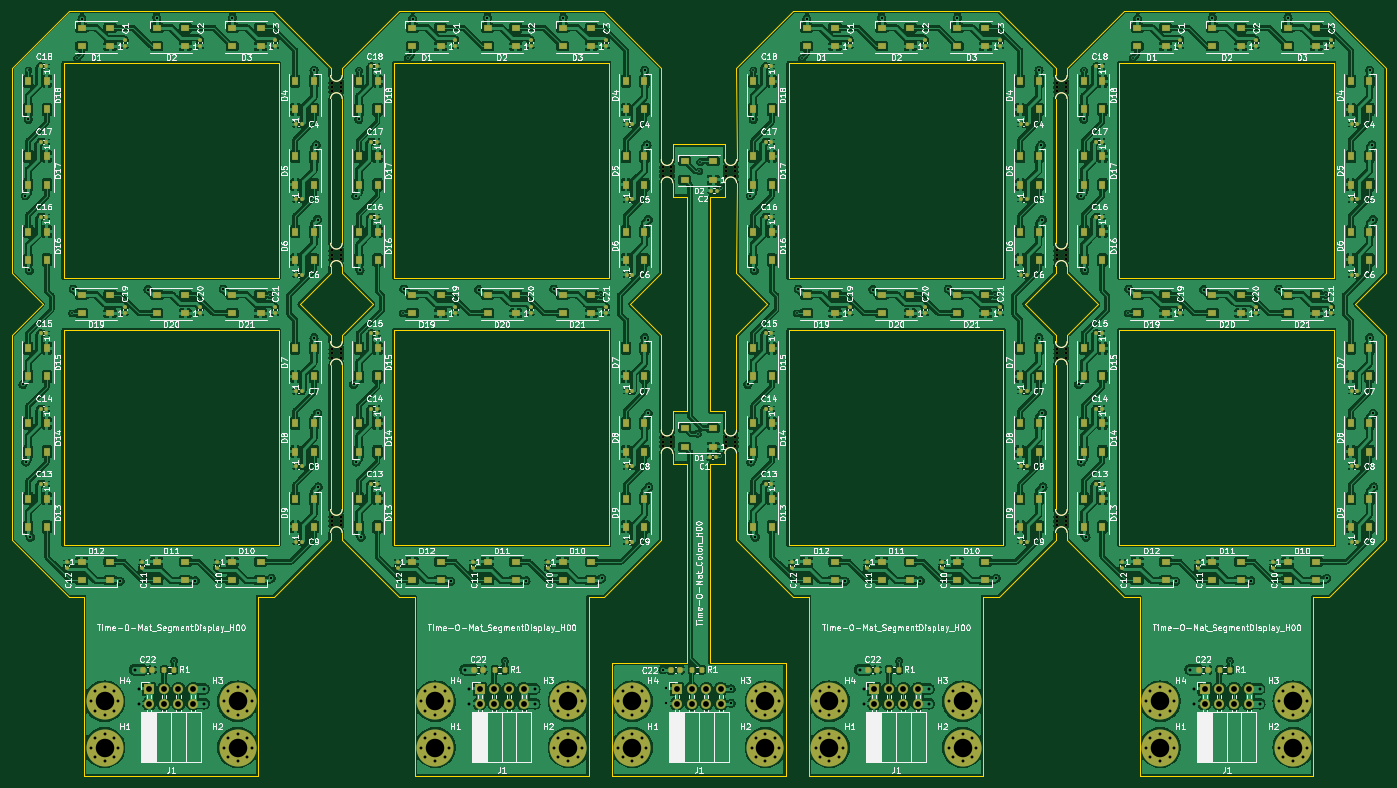
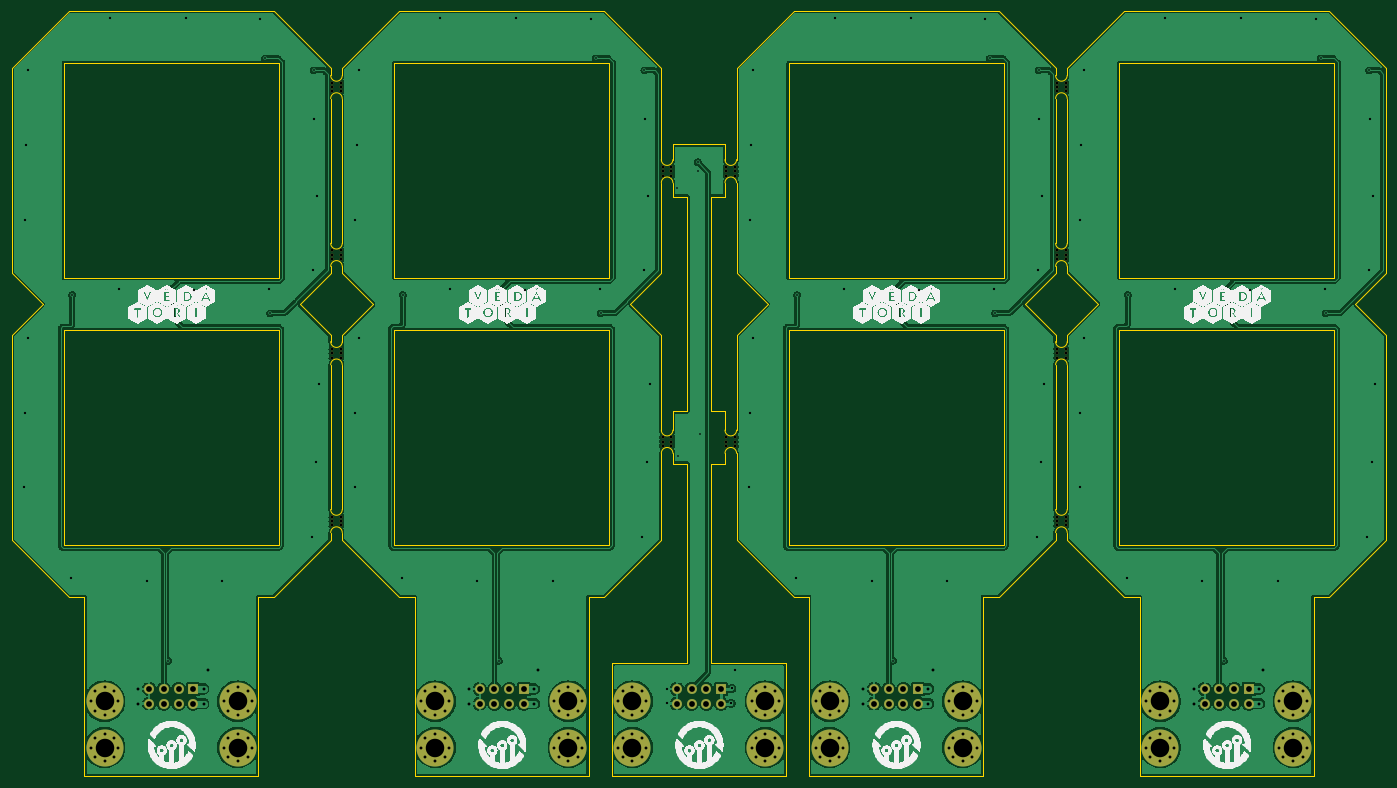
Circuit board: 11 layer files. Board 237.5 x 132.3 mm.
- bottom_copper: Four segments and colon-B_Cu.gbr (379852 bytes)
- bottom_mask: Four segments and colon-B_Mask.gbr (9195 bytes)
- paste: Four segments and colon-B_Paste.gbr (470 bytes)
- bottom_silk: Four segments and colon-B_Silkscreen.gbr (2562640 bytes)
- outline: Four segments and colon-Edge_Cuts.gbr (10306 bytes)
- top_copper: Four segments and colon-F_Cu.gbr (1966690 bytes)
- top_mask: Four segments and colon-F_Mask.gbr (27754 bytes)
- paste: Four segments and colon-F_Paste.gbr (18959 bytes)
- top_silk: Four segments and colon-F_Silkscreen.gbr (254571 bytes)
- drill: Four segments and colon-NPTH.drl (1469 bytes)
- drill: Four segments and colon-PTH.drl (6229 bytes)

=== bottom_copper: Four segments and colon-B_Cu.gbr (379852 bytes, source omitted) ===
=== bottom_mask: Four segments and colon-B_Mask.gbr (9195 bytes, source omitted) ===
=== paste: Four segments and colon-B_Paste.gbr ===
%TF.GenerationSoftware,KiCad,Pcbnew,(6.0.1)*%
%TF.CreationDate,2022-01-22T16:29:31+01:00*%
%TF.ProjectId,Four segments and colon,466f7572-2073-4656-976d-656e74732061,rev?*%
%TF.SameCoordinates,Original*%
%TF.FileFunction,Paste,Bot*%
%TF.FilePolarity,Positive*%
%FSLAX46Y46*%
G04 Gerber Fmt 4.6, Leading zero omitted, Abs format (unit mm)*
G04 Created by KiCad (PCBNEW (6.0.1)) date 2022-01-22 16:29:31*
%MOMM*%
%LPD*%
G01*
G04 APERTURE LIST*
G04 APERTURE END LIST*
M02*

=== bottom_silk: Four segments and colon-B_Silkscreen.gbr (2562640 bytes, source omitted) ===
=== outline: Four segments and colon-Edge_Cuts.gbr (10306 bytes, source omitted) ===
=== top_copper: Four segments and colon-F_Cu.gbr (1966690 bytes, source omitted) ===
=== top_mask: Four segments and colon-F_Mask.gbr (27754 bytes, source omitted) ===
=== paste: Four segments and colon-F_Paste.gbr (18959 bytes, source omitted) ===
=== top_silk: Four segments and colon-F_Silkscreen.gbr (254571 bytes, source omitted) ===
=== drill: Four segments and colon-NPTH.drl ===
M48
; DRILL file {KiCad (6.0.1)} date Sat Jan 22 16:29:29 2022
; FORMAT={-:-/ absolute / inch / decimal}
; #@! TF.CreationDate,2022-01-22T16:29:29+01:00
; #@! TF.GenerationSoftware,Kicad,Pcbnew,(6.0.1)
; #@! TF.FileFunction,NonPlated,1,2,NPTH
FMAT,2
INCH
; #@! TA.AperFunction,NonPlated,NPTH,ComponentDrill
T1C0.0197
%
G90
G05
T1
X2.862Y-1.1457
X2.862Y-1.1752
X2.862Y-1.2047
X2.862Y-2.2874
X2.862Y-2.3169
X2.862Y-2.3465
X2.862Y-2.9567
X2.862Y-2.9862
X2.862Y-3.0157
X2.862Y-4.0984
X2.862Y-4.128
X2.862Y-4.1575
X2.9211Y-1.1457
X2.9211Y-1.1752
X2.9211Y-1.2047
X2.9211Y-2.2874
X2.9211Y-2.3169
X2.9211Y-2.3465
X2.9211Y-2.9567
X2.9211Y-2.9862
X2.9211Y-3.0157
X2.9211Y-4.0984
X2.9211Y-4.128
X2.9211Y-4.1575
X5.1112Y-3.5586
X5.1112Y-3.5881
X5.1112Y-3.6176
X5.1113Y-1.7185
X5.1113Y-1.748
X5.1113Y-1.7776
X5.1703Y-3.5586
X5.1703Y-3.5881
X5.1703Y-3.6176
X5.1704Y-1.7185
X5.1704Y-1.748
X5.1704Y-1.7776
X5.5443Y-3.5586
X5.5443Y-3.5881
X5.5443Y-3.6176
X5.5444Y-1.7185
X5.5444Y-1.748
X5.5444Y-1.7776
X5.6033Y-3.5586
X5.6033Y-3.5881
X5.6033Y-3.6176
X5.6034Y-1.7185
X5.6034Y-1.748
X5.6034Y-1.7776
X7.7935Y-1.1457
X7.7935Y-1.1752
X7.7935Y-1.2047
X7.7935Y-2.2874
X7.7935Y-2.3169
X7.7935Y-2.3465
X7.7935Y-2.9567
X7.7935Y-2.9862
X7.7935Y-3.0157
X7.7935Y-4.0984
X7.7935Y-4.128
X7.7935Y-4.1575
X7.8526Y-1.1457
X7.8526Y-1.1752
X7.8526Y-1.2047
X7.8526Y-2.2874
X7.8526Y-2.3169
X7.8526Y-2.3465
X7.8526Y-2.9567
X7.8526Y-2.9862
X7.8526Y-3.0157
X7.8526Y-4.0984
X7.8526Y-4.128
X7.8526Y-4.1575
T0
M30

=== drill: Four segments and colon-PTH.drl (6229 bytes, source omitted) ===
